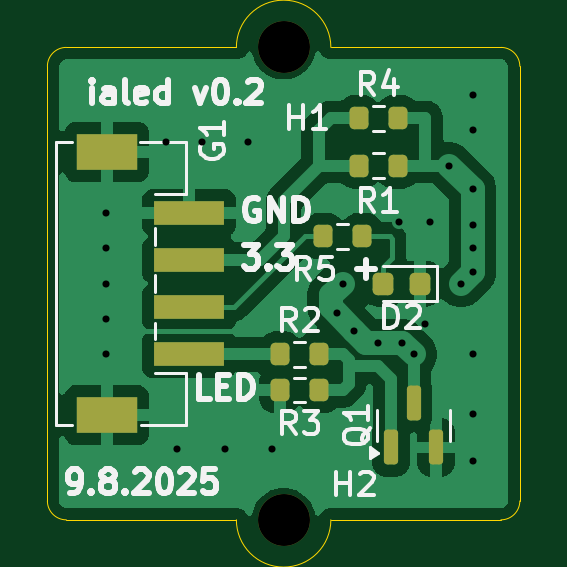
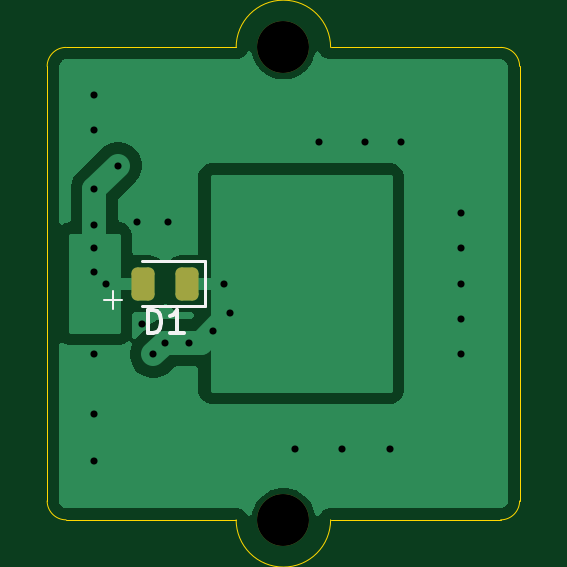
Circuit board: 11 layer files. Board 20.0 x 20.0 mm.
- bottom_copper: ialed-B_Cu.gbr (13785 bytes)
- bottom_mask: ialed-B_Mask.gbr (1271 bytes)
- paste: ialed-B_Paste.gbr (1168 bytes)
- bottom_silk: ialed-B_Silkscreen.gbr (1591 bytes)
- outline: ialed-Edge_Cuts.gbr (1092 bytes)
- top_copper: ialed-F_Cu.gbr (33291 bytes)
- top_mask: ialed-F_Mask.gbr (2245 bytes)
- paste: ialed-F_Paste.gbr (2137 bytes)
- top_silk: ialed-F_Silkscreen.gbr (23892 bytes)
- drill: ialed-NPTH.drl (355 bytes)
- drill: ialed-PTH.drl (670 bytes)

=== bottom_copper: ialed-B_Cu.gbr (13785 bytes, source omitted) ===
=== bottom_mask: ialed-B_Mask.gbr (1271 bytes, source withheld) ===
=== paste: ialed-B_Paste.gbr (1168 bytes, source withheld) ===
=== bottom_silk: ialed-B_Silkscreen.gbr ===
%TF.GenerationSoftware,KiCad,Pcbnew,9.0.3*%
%TF.CreationDate,2025-08-09T09:56:12+02:00*%
%TF.ProjectId,ialed,69616c65-642e-46b6-9963-61645f706362,rev?*%
%TF.SameCoordinates,Original*%
%TF.FileFunction,Legend,Bot*%
%TF.FilePolarity,Positive*%
%FSLAX46Y46*%
G04 Gerber Fmt 4.6, Leading zero omitted, Abs format (unit mm)*
G04 Created by KiCad (PCBNEW 9.0.3) date 2025-08-09 09:56:12*
%MOMM*%
%LPD*%
G01*
G04 APERTURE LIST*
%ADD10C,0.100000*%
%ADD11C,0.150000*%
%ADD12C,0.120000*%
G04 APERTURE END LIST*
D10*
X17596115Y-10691466D02*
X16834211Y-10691466D01*
X17215163Y-11072419D02*
X17215163Y-10310514D01*
D11*
X15738094Y-12104819D02*
X15738094Y-11104819D01*
X15738094Y-11104819D02*
X15499999Y-11104819D01*
X15499999Y-11104819D02*
X15357142Y-11152438D01*
X15357142Y-11152438D02*
X15261904Y-11247676D01*
X15261904Y-11247676D02*
X15214285Y-11342914D01*
X15214285Y-11342914D02*
X15166666Y-11533390D01*
X15166666Y-11533390D02*
X15166666Y-11676247D01*
X15166666Y-11676247D02*
X15214285Y-11866723D01*
X15214285Y-11866723D02*
X15261904Y-11961961D01*
X15261904Y-11961961D02*
X15357142Y-12057200D01*
X15357142Y-12057200D02*
X15499999Y-12104819D01*
X15499999Y-12104819D02*
X15738094Y-12104819D01*
X14214285Y-12104819D02*
X14785713Y-12104819D01*
X14499999Y-12104819D02*
X14499999Y-11104819D01*
X14499999Y-11104819D02*
X14595237Y-11247676D01*
X14595237Y-11247676D02*
X14690475Y-11342914D01*
X14690475Y-11342914D02*
X14785713Y-11390533D01*
D12*
%TO.C,D1*%
X13315000Y-9040000D02*
X16000000Y-9040000D01*
X13315000Y-10960000D02*
X13315000Y-9040000D01*
X16000000Y-10960000D02*
X13315000Y-10960000D01*
%TD*%
M02*

=== outline: ialed-Edge_Cuts.gbr ===
%TF.GenerationSoftware,KiCad,Pcbnew,9.0.3*%
%TF.CreationDate,2025-08-09T09:56:12+02:00*%
%TF.ProjectId,ialed,69616c65-642e-46b6-9963-61645f706362,rev?*%
%TF.SameCoordinates,Original*%
%TF.FileFunction,Profile,NP*%
%FSLAX46Y46*%
G04 Gerber Fmt 4.6, Leading zero omitted, Abs format (unit mm)*
G04 Created by KiCad (PCBNEW 9.0.3) date 2025-08-09 09:56:12*
%MOMM*%
%LPD*%
G01*
G04 APERTURE LIST*
%TA.AperFunction,Profile*%
%ADD10C,0.050000*%
%TD*%
G04 APERTURE END LIST*
D10*
X0Y-19200000D02*
X0Y-800001D01*
X8000000Y0D02*
G75*
G02*
X12000000Y0I2000000J0D01*
G01*
X19200000Y0D02*
G75*
G02*
X20000000Y-800000I0J-800000D01*
G01*
X800000Y-20000000D02*
G75*
G02*
X0Y-19200000I0J800000D01*
G01*
X20000000Y-19200000D02*
X20000000Y-800000D01*
X0Y-800001D02*
G75*
G02*
X800001Y0I800001J0D01*
G01*
X20000000Y-19200000D02*
G75*
G02*
X19200000Y-20000000I-800000J0D01*
G01*
X12000000Y0D02*
X19200000Y0D01*
X800000Y-20000000D02*
X8000003Y-20000000D01*
X11999999Y-20000000D02*
X19200000Y-20000000D01*
X11999999Y-20000000D02*
G75*
G02*
X8000003Y-20000000I-1999998J-2D01*
G01*
X800001Y0D02*
X8000000Y0D01*
M02*

=== top_copper: ialed-F_Cu.gbr (33291 bytes, source omitted) ===
=== top_mask: ialed-F_Mask.gbr (2245 bytes, source withheld) ===
=== paste: ialed-F_Paste.gbr (2137 bytes, source withheld) ===
=== top_silk: ialed-F_Silkscreen.gbr (23892 bytes, source omitted) ===
=== drill: ialed-NPTH.drl ===
M48
; DRILL file {KiCad 9.0.3} date 2025-08-09T09:53:04+0200
; FORMAT={-:-/ absolute / metric / decimal}
; #@! TF.CreationDate,2025-08-09T09:53:04+02:00
; #@! TF.GenerationSoftware,Kicad,Pcbnew,9.0.3
; #@! TF.FileFunction,NonPlated,1,2,NPTH
FMAT,2
METRIC
; #@! TA.AperFunction,NonPlated,NPTH,ComponentDrill
T1C2.200
%
G90
G05
T1
X10.0Y0.0
X10.0Y-20.0
M30

=== drill: ialed-PTH.drl ===
M48
; DRILL file {KiCad 9.0.3} date 2025-08-09T09:53:04+0200
; FORMAT={-:-/ absolute / metric / decimal}
; #@! TF.CreationDate,2025-08-09T09:53:04+02:00
; #@! TF.GenerationSoftware,Kicad,Pcbnew,9.0.3
; #@! TF.FileFunction,Plated,1,2,PTH
FMAT,2
METRIC
; #@! TA.AperFunction,Plated,PTH,ViaDrill
T1C0.300
%
G90
G05
T1
X2.5Y-7.0
X2.5Y-8.5
X2.5Y-10.0
X2.5Y-11.5
X2.5Y-13.0
X5.0Y-4.0
X5.5Y-17.0
X6.538Y-4.0
X7.5Y-17.0
X8.5Y-4.0
X9.5Y-17.0
X12.25Y-11.25
X12.5Y-10.0
X13.0Y-12.0
X14.0Y-12.5
X14.9Y-7.4
X15.0Y-12.5
X15.5Y-13.0
X16.0Y-11.7
X16.2Y-7.4
X17.0Y-5.0
X17.5Y-10.0
X18.0Y-2.0
X18.0Y-3.5
X18.0Y-6.0
X18.0Y-7.5
X18.0Y-8.5
X18.0Y-9.5
X18.0Y-13.0
X18.0Y-15.5
X18.0Y-17.5
M30

